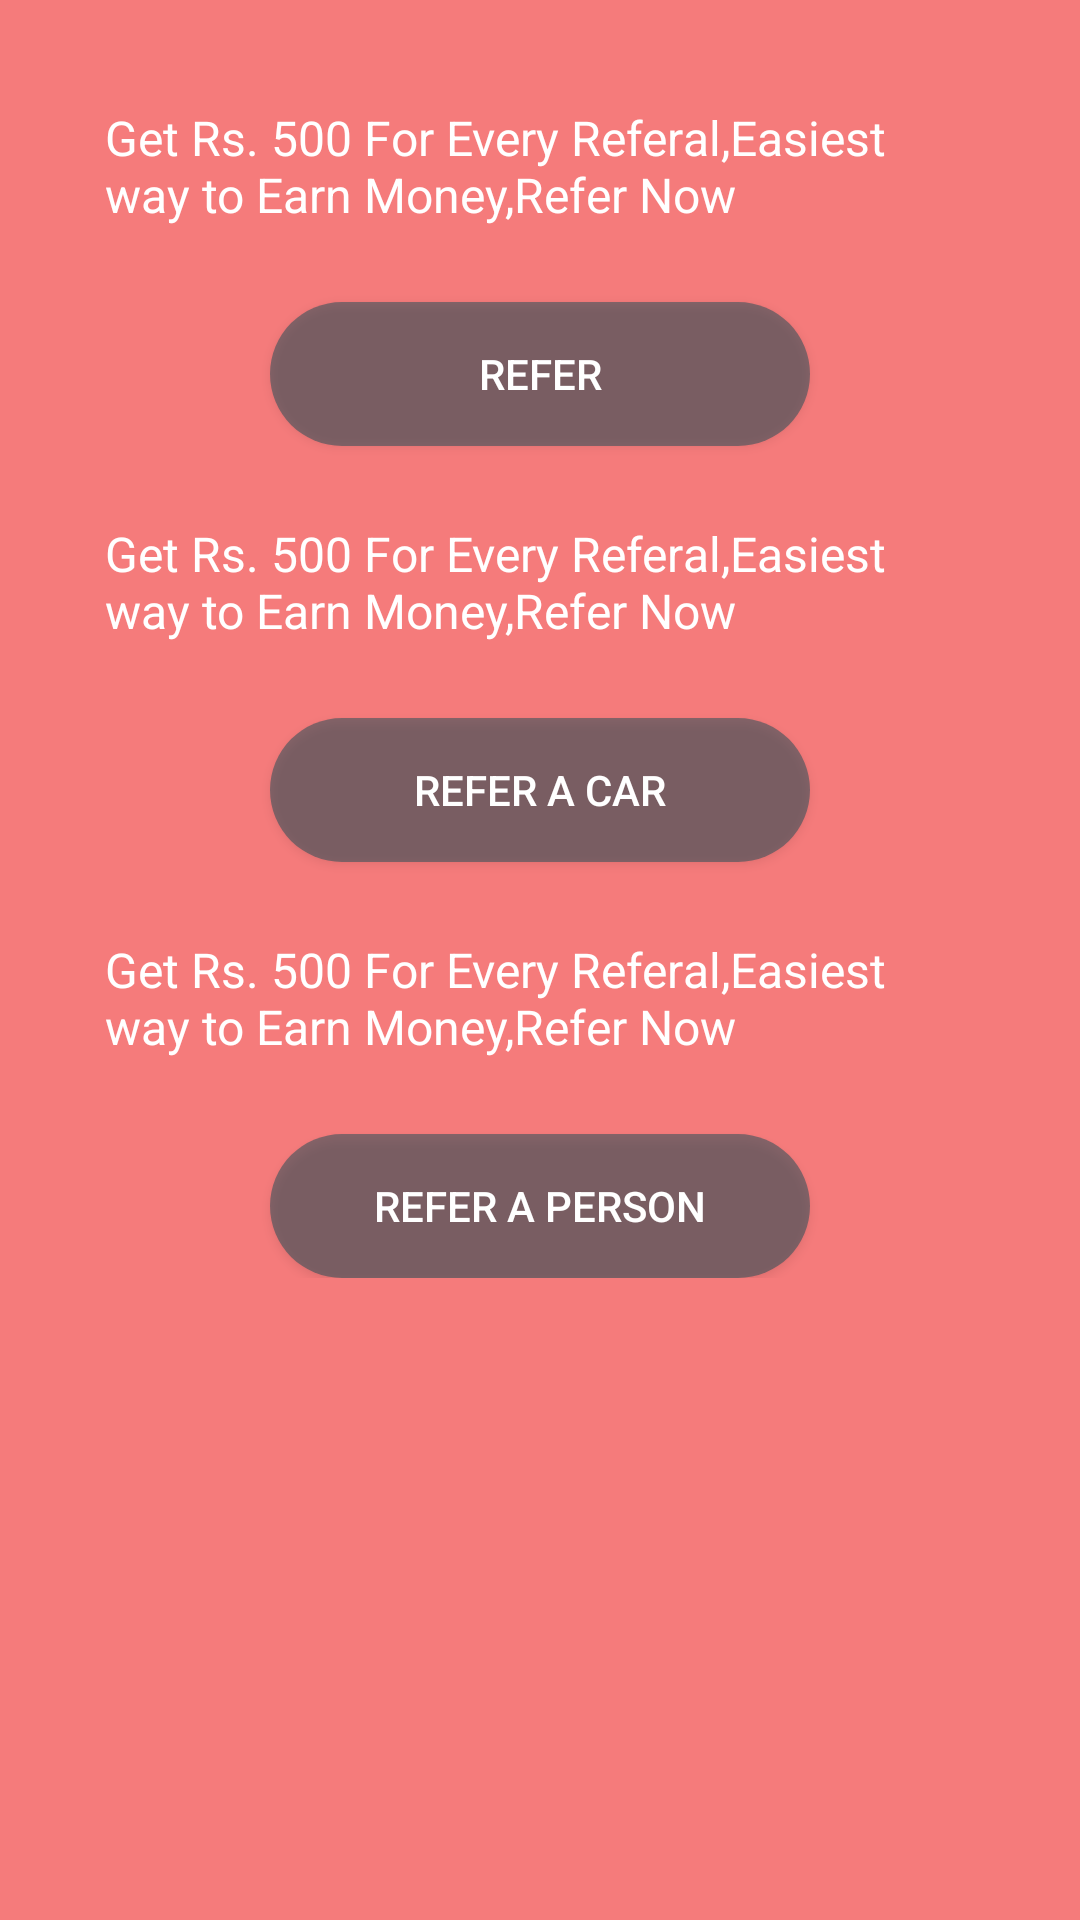

The Android layout XML behind this screen, and the referenced resources:
<!-- AndroidManifest.xml: application theme AppTheme -->
<!-- res/layout/activity_refer_and_earn.xml -->
<?xml version="1.0" encoding="utf-8"?>
<ScrollView xmlns:android="http://schemas.android.com/apk/res/android"
    xmlns:app="http://schemas.android.com/apk/res-auto"
    xmlns:tools="http://schemas.android.com/tools"
    android:layout_width="match_parent"
    android:layout_height="wrap_content"
    android:background="#90f21c1c"
    android:orientation="vertical"
    tools:context="com.cleaner.esaymart.activity.ReferAndEarnActivity">

    <LinearLayout
        android:layout_width="match_parent"
        android:layout_height="wrap_content"
        android:padding="10dp"
        android:orientation="vertical">

        <ImageView
            android:layout_width="match_parent"
            android:layout_height="wrap_content"
            android:layout_gravity="center_vertical"
            android:src="@drawable/refer_earn_earn" />

        <ImageView
            android:layout_width="match_parent"
            android:layout_height="wrap_content"
            android:src="@drawable/giftbox" />

        <TextView
            android:layout_width="match_parent"
            android:layout_height="wrap_content"
            android:layout_margin="15dp"
            android:padding="10dp"
            android:text="Get Rs. 500 For Every Referal,Easiest way to Earn Money,Refer Now"
            android:textColor="@color/white"
            android:textSize="@dimen/text_size_large" />

        <Button
            android:id="@+id/button"
            android:layout_width="180dp"
            android:layout_height="wrap_content"
            android:layout_gravity="center"
            android:background="@drawable/button_border"
            android:elevation="5dp"
            android:onClick="refer"
            android:text="Refer"
            android:textColor="@color/white" />

        <TextView
            android:layout_width="match_parent"
            android:layout_height="wrap_content"
            android:layout_margin="15dp"
            android:padding="10dp"
            android:text="Get Rs. 500 For Every Referal,Easiest way to Earn Money,Refer Now"
            android:textColor="@color/white"
            android:textSize="@dimen/text_size_large" />

        <Button
            android:id="@+id/refer_button"
            android:layout_width="180dp"
            android:layout_height="wrap_content"
            android:layout_gravity="center"
            android:background="@drawable/button_border"
            android:elevation="5dp"
            android:onClick="referacar"
            android:text="Refer A Car"
            android:textColor="@color/white" />

        <TextView
            android:layout_width="match_parent"
            android:layout_height="wrap_content"
            android:layout_margin="15dp"
            android:padding="10dp"
            android:text="Get Rs. 500 For Every Referal,Easiest way to Earn Money,Refer Now"
            android:textColor="@color/white"
            android:textSize="@dimen/text_size_large" />

        <Button
            android:layout_width="180dp"
            android:layout_height="wrap_content"
            android:layout_gravity="center"
            android:background="@drawable/button_border"
            android:elevation="5dp"
            android:onClick="referaperson"
            android:text="Refer A Person"
            android:textColor="@color/white" />


    </LinearLayout>

</ScrollView>
<!-- resources referenced by this layout -->
<resources>
  <color name="white">#FFFFFF</color>
  <dimen name="text_size_large">16sp</dimen>
  <!-- drawable button_border (drawable) -->
  <?xml version="1.0" encoding="utf-8"?>
  <shape xmlns:android="http://schemas.android.com/apk/res/android">
  
      
      <solid android:color="#7d144c56" />
  
      
  
      
      <corners android:radius="25dp" />
  
  </shape>
  <style name="AppTheme" parent="Theme.AppCompat.Light.DarkActionBar">
          
          <item name="colorPrimary">@color/colorPrimary</item>
          <item name="colorPrimaryDark">@color/colorPrimaryDark</item>
          <item name="colorAccent">@color/colorAccent</item>
      </style>
  <color name="colorPrimary">#3F51B5</color>
  <color name="colorPrimaryDark">#303F9F</color>
  <color name="colorAccent">#FF4081</color>
</resources>
